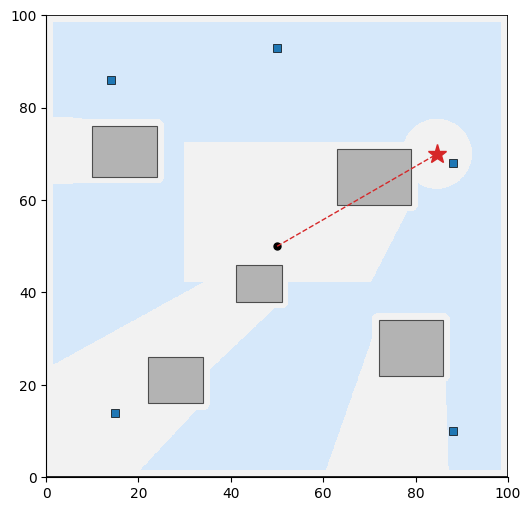
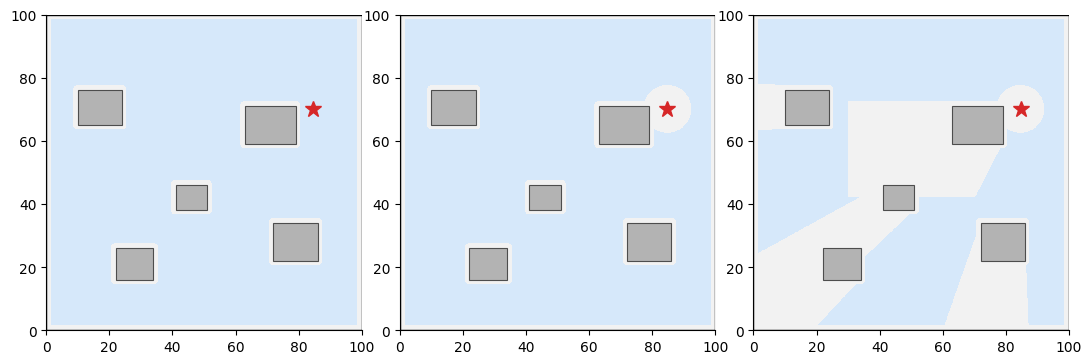
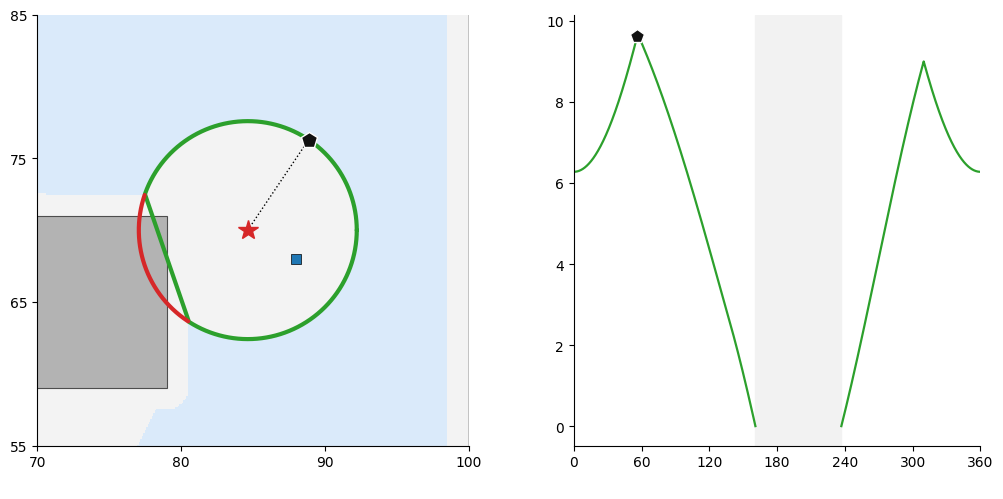
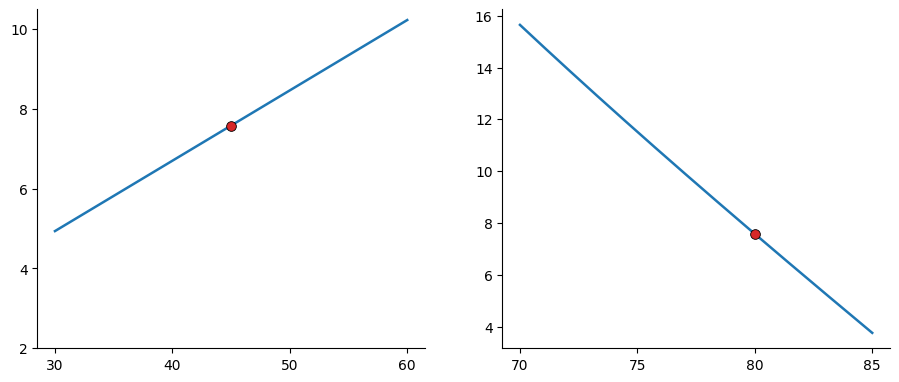
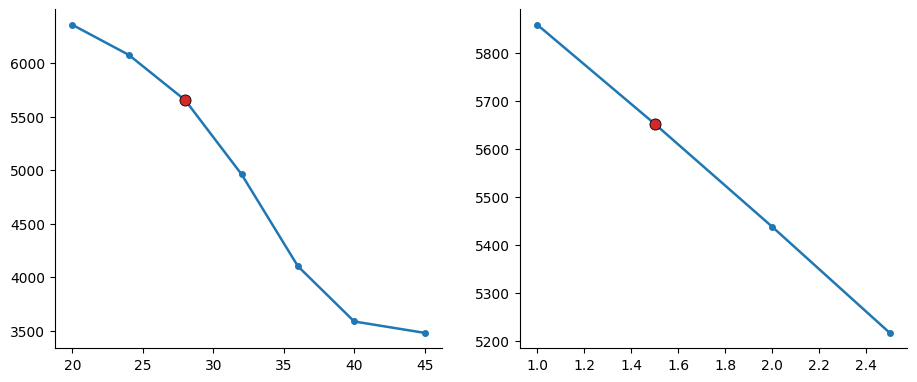
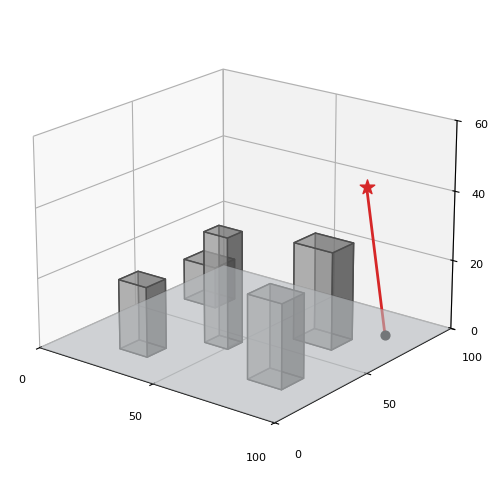

Reproduce these figures in Python, in order.
# -*- coding: utf-8 -*-
"""
2026 "ShuWei Cup" Problem B -- Problem 1
Observable region and optimal observation station for target T1.

Model (see 第一题_建模文档.docx):
  Decision variable : p = (x, y)  station center on the ground plane
  C1 vehicle geometry : R_VEH <= x,y <= FIELD-R_VEH  and  dist(p, B_i) >= R_VEH
  C2 gimbal elevation : eps(p) = atan((H1-H_CAM)/r) in [ELEV_MIN, ELEV_MAX]
                        -> r >= R_MIN = (H1-H_CAM)/tan(ELEV_MAX)   (closed form)
  C3 LOS occlusion    : 3D segment (p, H_CAM) -> (T1, H1) must not touch any prism
  Observable region   : Omega = C1 & C2 & C3
  Optimization        : max Q = 1/r  <=>  min r  s.t. p in Omega
  Analytic result     : global optimum r* = R_MIN attained on the feasible arc
                        of the circle r = R_MIN around T1'  -> tie-breaking needed

Outputs: figures/*.svg + *.png (no letters inside figures), results/q1_results.json
Author: team working scripts
"""
import json
import os

import numpy as np
import matplotlib
matplotlib.use("Agg")
import matplotlib.pyplot as plt
from matplotlib.patches import Rectangle

# ----------------------------- global settings ------------------------------
matplotlib.rcParams["svg.fonttype"] = "none"      # digits stay editable text in PPT
matplotlib.rcParams["font.family"] = "Times New Roman"
matplotlib.rcParams["mathtext.fontset"] = "stix"
matplotlib.rcParams["axes.linewidth"] = 0.8

BASE = r"C:\Users\ASUS\Desktop\shuwei材料包\shuwei材料包\B题\第一题"
FIG_DIR = os.path.join(BASE, "figures")
RES_DIR = os.path.join(BASE, "results")
os.makedirs(FIG_DIR, exist_ok=True)
os.makedirs(RES_DIR, exist_ok=True)

# ----------------------------- problem constants ----------------------------
FIELD = 100.0                       # field size (m)
O_POS = (50.0, 50.0)                # dispatch center
R_VEH = 1.5                         # vehicle equivalent disk radius (m)
H_CAM = 2.0                         # camera height (m)
SPEED = 3.0                         # vehicle speed (m/s)
ELEV_MIN, ELEV_MAX = -10.0, 80.0    # gimbal elevation range (deg)

# buildings: (x0, x1, y0, y1, height)
BUILDINGS = [
    (22.0, 34.0, 16.0, 26.0, 20.0),   # B1
    (63.0, 79.0, 59.0, 71.0, 28.0),   # B2
    (10.0, 24.0, 65.0, 76.0, 12.0),   # B3
    (72.0, 86.0, 22.0, 34.0, 24.0),   # B4
    (41.0, 51.0, 38.0, 46.0, 32.0),   # B5
]

# base alert T1: (azimuth deg, horizontal range m, altitude m)
THETA1, R1, H1 = 30.0, 40.0, 45.0
T1 = np.array([50.0 + R1 * np.cos(np.radians(THETA1)),
               50.0 + R1 * np.sin(np.radians(THETA1))])   # (84.6410, 70.0000)

VEHICLES = np.array([[15.0, 14.0], [88.0, 10.0], [14.0, 86.0],
                     [88.0, 68.0], [50.0, 93.0]])         # V1..V5

# closed-form lower bound from C2
R_MIN = (H1 - H_CAM) / np.tan(np.radians(ELEV_MAX))       # ~7.5823 m


# ----------------------------- core model -----------------------------------
def dist_to_rect(px, py, rect):
    """Distance from points (px, py) to axis-aligned rectangle (x0,x1,y0,y1)."""
    x0, x1, y0, y1 = rect[0], rect[1], rect[2], rect[3]
    dx = np.maximum(np.maximum(x0 - px, px - x1), 0.0)
    dy = np.maximum(np.maximum(y0 - py, py - y1), 0.0)
    return np.hypot(dx, dy)


def los_blocked(px, py, buildings, tol=1e-9):
    """Vectorized 3D segment-vs-AABB occlusion test (slab method).

    Segment: (px, py, H_CAM) -> (T1x, T1y, H1).
    Touching counts as blocked (problem statement), hence the +tol slack.
    Returns boolean array, True = occluded.
    """
    shape = np.shape(px)
    blocked = np.zeros(shape, bool)
    dx = T1[0] - px
    dy = T1[1] - py
    dz = H1 - H_CAM
    z0 = np.full(shape, H_CAM)
    for (bx0, bx1, by0, by1, bh) in buildings:
        slabs = ((px, dx, bx0, bx1), (py, dy, by0, by1), (z0, dz, 0.0, bh))
        t_enter = np.zeros(shape)
        t_exit = np.ones(shape)
        ok = np.ones(shape, bool)
        for (p0, d, lo, hi) in slabs:
            par = np.abs(d) < 1e-12
            inside = (p0 >= lo - tol) & (p0 <= hi + tol)
            safe_d = np.where(par, 1.0, d)
            t1 = (lo - p0) / safe_d
            t2 = (hi - p0) / safe_d
            tmin = np.minimum(t1, t2)
            tmax = np.maximum(t1, t2)
            t_enter = np.maximum(t_enter, np.where(par, -np.inf, tmin))
            t_exit = np.minimum(t_exit, np.where(par, np.inf, tmax))
            ok &= ~(par & ~inside)
        hit = ok & (t_enter <= t_exit + tol) & (t_enter <= 1.0 + tol) & (t_exit >= -tol)
        blocked |= hit
    return blocked


def constraint_masks(X, Y, veh_radius=R_VEH, buildings=None):
    """Return (c1, c2, c3, r) boolean/value arrays on the given grid."""
    if buildings is None:
        buildings = BUILDINGS
    c1 = ((X >= veh_radius) & (X <= FIELD - veh_radius) &
          (Y >= veh_radius) & (Y <= FIELD - veh_radius))
    for b in buildings:
        c1 &= dist_to_rect(X, Y, b) >= veh_radius
    r = np.hypot(X - T1[0], Y - T1[1])
    c2 = r >= R_MIN - 1e-9
    c3 = ~los_blocked(X, Y, buildings)
    return c1, c2, c3, r


def make_grid(step):
    g = np.arange(0.0, FIELD + 1e-9, step)
    return np.meshgrid(g, g)


# ----------------------------- 1) region on fine grid -----------------------
STEP = 0.1
X, Y = make_grid(STEP)
c1, c2, c3, rgrid = constraint_masks(X, Y)
mask = c1 & c2 & c3
area_base = float(mask.sum()) * STEP * STEP

# numerical cross-check of the optimum on the grid
r_feas = np.where(mask, rgrid, np.inf)
idx = np.unravel_index(np.argmin(r_feas), rgrid.shape)
grid_best_r = float(rgrid[idx])
grid_best_pt = (float(X[idx]), float(Y[idx]))

# ----------------------------- 2) optimal arc on r = R_MIN ------------------
NPHI = 200000
phi_deg = np.linspace(0.0, 360.0, NPHI, endpoint=False)
phi_rad = np.radians(phi_deg)
ax_ = T1[0] + R_MIN * np.cos(phi_rad)
ay_ = T1[1] + R_MIN * np.sin(phi_rad)
a1, a2, a3, ar = constraint_masks(ax_, ay_)
arc_feasible = a1 & a3            # a2 holds by construction

def bool_runs(flag):
    """Contiguous True runs (deg intervals) of a periodic boolean sequence."""
    n = NPHI
    if flag.all():
        return [(0.0, 360.0)]
    if not flag.any():
        return []
    d = np.diff(np.concatenate([flag.astype(int), flag[:1].astype(int)]))
    starts = (np.where(d == 1)[0] + 1) % n      # index of first True in each run
    ends = np.where(d == -1)[0] % n             # index of last True in each run
    runs = []
    for s, e in zip(starts, ends):
        a, b = phi_deg[s], phi_deg[e]
        if s >= e:                               # run wraps around 0 deg
            runs.append((a, b + 360.0))
        else:
            runs.append((a, b))
    return runs

feas_runs = bool_runs(arc_feasible)
blocked_runs = bool_runs(~arc_feasible)
feas_frac = float(arc_feasible.mean())

# ----------------------------- 3) tie-breaking on the optimal arc -----------
# margin m(p) = min( dist to every building - R_VEH , distance to field edges )
margins = np.full(NPHI, np.inf)
for b in BUILDINGS:
    margins = np.minimum(margins, dist_to_rect(ax_, ay_, b) - R_VEH)
for lim in (R_VEH, FIELD - R_VEH):
    margins = np.minimum(margins, ax_ - lim if lim == R_VEH else lim - ax_)
    margins = np.minimum(margins, ay_ - lim if lim == R_VEH else lim - ay_)
# note: the two lines above implement min(x-1.5, 98.5-x, y-1.5, 98.5-y)
margins = np.where(arc_feasible, margins, -np.inf)
m_star = float(margins.max())
band = margins >= m_star - 0.05          # tolerance band for tie-break step 1

# tie-break step 2: shortest travel time from the nearest standby vehicle
dist_v = np.hypot(ax_[:, None] - VEHICLES[None, :, 0],
                  ay_[:, None] - VEHICLES[None, :, 1])
travel_t = dist_v.min(axis=1) / SPEED
cand = np.where(band, travel_t, np.inf)
best = np.unravel_index(np.argmin(cand), cand.shape)[0]
# tie-break step 3: lexicographic (deterministic) -- already unique in practice
opt_phi = float(phi_deg[best])
opt_x = float(ax_[best])
opt_y = float(ay_[best])
opt_margin = float(margins[best])
opt_r = float(np.hypot(opt_x - T1[0], opt_y - T1[1]))
opt_elev = float(np.degrees(np.arctan((H1 - H_CAM) / opt_r)))
opt_ttime = float(travel_t[best])
near_v = int(np.argmin(dist_v[best])) + 1


def seg_box_dist(x0, y0, building, n=4000):
    """Min distance from the LOS segment of station (x0,y0) to one prism."""
    t = np.linspace(0.0, 1.0, n)
    sx = x0 + (T1[0] - x0) * t
    sy = y0 + (T1[1] - y0) * t
    sz = H_CAM + (H1 - H_CAM) * t
    bx0, bx1, by0, by1, bh = building
    dx = np.maximum(np.maximum(bx0 - sx, sx - bx1), 0.0)
    dy = np.maximum(np.maximum(by0 - sy, sy - by1), 0.0)
    dz = np.maximum(np.maximum(0.0 - sz, sz - bh), 0.0)
    return float(np.min(np.sqrt(dx * dx + dy * dy + dz * dz)))


los_clear_opt = min(seg_box_dist(opt_x, opt_y, b) for b in BUILDINGS)

# travel time from every vehicle to the chosen station (for the report)
ttime_all = {f"V{i+1}": float(np.hypot(opt_x - vx, opt_y - vy) / SPEED)
             for i, (vx, vy) in enumerate(VEHICLES)}

# ----------------------------- 4) sensitivity studies -----------------------
# (a) closed-form sensitivity of r* to target altitude H
sens_H = [(H, float((H - H_CAM) / np.tan(np.radians(ELEV_MAX))))
          for H in (30, 35, 40, 45, 50, 55, 60)]
dH = 1.0 / np.tan(np.radians(ELEV_MAX))            # dr*/dH  ~ 0.1763 m/m

# (b) closed-form sensitivity of r* to the gimbal elevation bound
sens_eps = [(e, float((H1 - H_CAM) / np.tan(np.radians(e))))
            for e in (70, 75, 78, 80, 82, 85)]
de = 1.0
deps = float(-(H1 - H_CAM) / np.sin(np.radians(ELEV_MAX)) ** 2 * np.pi / 180.0)

# (c) observable-region area vs building B2 height / vehicle radius
STEP_S = 0.25
Xs, Ys = make_grid(STEP_S)
r_s = np.hypot(Xs - T1[0], Ys - T1[1])
c2_s = r_s >= R_MIN - 1e-9


def area_scan(buildings, veh_radius):
    cc1 = ((Xs >= veh_radius) & (Xs <= FIELD - veh_radius) &
           (Ys >= veh_radius) & (Ys <= FIELD - veh_radius))
    for b in buildings:
        cc1 &= dist_to_rect(Xs, Ys, b) >= veh_radius
    cc3 = ~los_blocked(Xs, Ys, buildings)
    return float((cc1 & c2_s & cc3).sum()) * STEP_S * STEP_S


sens_b2 = []
for h2 in (20, 24, 28, 32, 36, 40, 45):
    blds = [b if i != 1 else (b[0], b[1], b[2], b[3], h2)
            for i, b in enumerate(BUILDINGS)]
    sens_b2.append((h2, area_scan(blds, R_VEH)))

sens_vr = [(vr, area_scan(BUILDINGS, vr)) for vr in (1.0, 1.5, 2.0, 2.5)]
area_base_scan = area_scan(BUILDINGS, R_VEH)

# (d) alternative metric check: Q2 = (1/r) * cos^2(eps - 45 deg)
eps_grid = np.degrees(np.arctan((H1 - H_CAM) / np.maximum(rgrid, 1e-9)))
q2 = np.where(mask, (1.0 / np.maximum(rgrid, 1e-9)) *
              np.cos(np.radians(eps_grid - 45.0)) ** 2, -np.inf)
idx2 = np.unravel_index(np.argmax(q2), q2.shape)
alt_pt = (float(X[idx2]), float(Y[idx2]))
alt_r = float(rgrid[idx2])
alt_elev = float(eps_grid[idx2])

# ----------------------------- 5) figures -----------------------------------
COL_FEAS = "#d6e8fa"     # feasible region fill
COL_INFEAS = "#f2f2f2"   # infeasible fill
COL_BLD = "#b3b3b3"      # building fill
COL_EDGE = "#4d4d4d"
COL_TGT = "#d62728"      # target marker
COL_VEH = "#1f77b4"      # vehicle marker
COL_ARC_OK = "#2ca02c"   # feasible optimal arc
COL_ARC_NO = "#d62728"   # blocked optimal arc
COL_OPT = "#111111"      # chosen station


def _clean_axes(ax):
    """Numbers-only figure content: no axis titles, no legends, no annotations."""
    for s in ("top", "right"):
        ax.spines[s].set_visible(False)
    ax.tick_params(labelsize=10)


def draw_field(ax, buildings=None, alpha=1.0):
    if buildings is None:
        buildings = BUILDINGS
    for (x0, x1, y0, y1, h) in buildings:
        ax.add_patch(Rectangle((x0, y0), x1 - x0, y1 - y0, facecolor=COL_BLD,
                               edgecolor=COL_EDGE, linewidth=0.8, alpha=alpha))


def save(fig, name):
    fig.savefig(os.path.join(FIG_DIR, name + ".svg"), bbox_inches="tight")
    fig.savefig(os.path.join(FIG_DIR, name + ".png"), dpi=200, bbox_inches="tight")
    plt.close(fig)
    print("saved", name)


# --- Fig 1: observable region over the whole field --------------------------
fig, ax = plt.subplots(figsize=(6.4, 6.0))
ax.imshow(mask, extent=(0, 100, 0, 100), origin="lower",
          cmap=matplotlib.colors.ListedColormap([COL_INFEAS, COL_FEAS]),
          interpolation="nearest", aspect="equal")
draw_field(ax)
ax.plot([O_POS[0]], [O_POS[1]], marker="o", ms=5, color="k")
ax.plot(T1[0], T1[1], marker="*", ms=14, color=COL_TGT)
ax.plot(VEHICLES[:, 0], VEHICLES[:, 1], linestyle="none", marker="s",
        ms=6, mfc=COL_VEH, mec="k", mew=0.5)
ax.add_patch(Rectangle((0, 0), 100, 100, fill=False, ec="k", lw=1.2))
ax.plot([O_POS[0], T1[0]], [O_POS[1], T1[1]], linestyle="--", color=COL_TGT, lw=1.0)
ax.set_xlim(0, 100); ax.set_ylim(0, 100)
ax.set_xticks(range(0, 101, 20)); ax.set_yticks(range(0, 101, 20))
_clean_axes(ax)
save(fig, "fig1_observable_region")

# --- Fig 2: three constraint layers ------------------------------------------
fig, axs = plt.subplots(1, 3, figsize=(13.2, 4.6))
layers = [(c1, "C1"), (c1 & c2, "C1&C2"), (mask, "C1&C2&C3")]
for k, (m, _) in enumerate(layers):
    axs[k].imshow(m, extent=(0, 100, 0, 100), origin="lower",
                  cmap=matplotlib.colors.ListedColormap([COL_INFEAS, COL_FEAS]),
                  interpolation="nearest", aspect="equal")
    draw_field(axs[k])
    axs[k].plot(T1[0], T1[1], marker="*", ms=12, color=COL_TGT)
    axs[k].add_patch(Rectangle((0, 0), 100, 100, fill=False, ec="k", lw=1.0))
    axs[k].set_xlim(0, 100); axs[k].set_ylim(0, 100)
    axs[k].set_xticks(range(0, 101, 20)); axs[k].set_yticks(range(0, 101, 20))
    _clean_axes(axs[k])
fig.subplots_adjust(wspace=0.12)
save(fig, "fig2_constraint_layers")

# --- Fig 3: zoom on the optimal circle + margin profile ----------------------
fig, (axm, axp) = plt.subplots(1, 2, figsize=(12.4, 5.6),
                               gridspec_kw={"width_ratios": [1.15, 1.0]})
x0v, x1v, y0v, y1v = 70.0, 100.0, 55.0, 85.0
col_sel = np.where((X[0, :] >= x0v) & (X[0, :] <= x1v))[0]
row_sel = np.where((Y[:, 0] >= y0v) & (Y[:, 0] <= y1v))[0]
sub = mask[np.ix_(row_sel, col_sel)]
axm.imshow(sub, extent=(x0v, x1v, y0v, y1v), origin="lower",
           cmap=matplotlib.colors.ListedColormap([COL_INFEAS, COL_FEAS]),
           interpolation="nearest", aspect="equal", alpha=0.9)
draw_field(axm)
th = np.linspace(0, 2 * np.pi, 720)
cx = T1[0] + R_MIN * np.cos(th)
cy = T1[1] + R_MIN * np.sin(th)
okc = arc_feasible[np.clip((np.degrees(th) % 360 * NPHI // 360).astype(int), 0, NPHI - 1)]
axm.plot(cx[okc], cy[okc], color=COL_ARC_OK, lw=3.0,
         solid_capstyle="round", zorder=6)
axm.plot(cx[~okc], cy[~okc], color=COL_ARC_NO, lw=3.0,
         solid_capstyle="round", zorder=6)
axm.plot([T1[0], opt_x], [T1[1], opt_y], linestyle=":", color="k", lw=1.0, zorder=5)
axm.plot(opt_x, opt_y, marker="p", ms=12, mfc=COL_OPT, mec="w", mew=1.0, zorder=7)
axm.plot(T1[0], T1[1], marker="*", ms=15, color=COL_TGT, zorder=7)
axm.plot(VEHICLES[3, 0], VEHICLES[3, 1], linestyle="none", marker="s",
         ms=7, mfc=COL_VEH, mec="k", mew=0.5, zorder=7)
axm.add_patch(Rectangle((0, 0), 100, 100, fill=False, ec="k", lw=1.0))
axm.set_xlim(x0v, x1v); axm.set_ylim(y0v, y1v)
axm.set_xticks(range(70, 101, 10)); axm.set_yticks(range(55, 86, 10))
axm.set_aspect("equal")
_clean_axes(axm)

mplot = np.where(arc_feasible, margins, np.nan)
axp.plot(phi_deg, mplot, color=COL_ARC_OK, lw=1.6)
axp.plot([opt_phi], [opt_margin], marker="p", ms=10, mfc=COL_OPT, mec="w", mew=1.0)
for a, b in blocked_runs:
    axp.axvspan(a, b, color=COL_INFEAS, zorder=0)
axp.set_xlim(0, 360)
axp.set_xticks(range(0, 361, 60))
axp.set_xlabel(" ")
axp.tick_params(labelsize=10)
for s in ("top", "right"):
    axp.spines[s].set_visible(False)
save(fig, "fig3_optimal_arc_zoom")

# --- Fig 4: closed-form sensitivity of r* ------------------------------------
fig, (a4a, a4b) = plt.subplots(1, 2, figsize=(11.0, 4.4))
Hs = np.linspace(30, 60, 301)
a4a.plot(Hs, (Hs - H_CAM) / np.tan(np.radians(ELEV_MAX)), color=COL_VEH, lw=1.8)
a4a.plot([45.0], [R_MIN], marker="o", ms=7, mfc=COL_TGT, mec="k", mew=0.6)
a4a.set_xticks(range(30, 61, 10))
a4a.set_yticks(range(2, 11, 2))
_clean_axes(a4a)

es = np.linspace(70, 85, 301)
a4b.plot(es, (H1 - H_CAM) / np.tan(np.radians(es)), color=COL_VEH, lw=1.8)
a4b.plot([80.0], [R_MIN], marker="o", ms=7, mfc=COL_TGT, mec="k", mew=0.6)
a4b.set_xticks(range(70, 86, 5))
_clean_axes(a4b)
save(fig, "fig4_sensitivity_rstar")

# --- Fig 5: region-area sensitivity ------------------------------------------
fig, (a5a, a5b) = plt.subplots(1, 2, figsize=(11.0, 4.4))
h2v = [v[0] for v in sens_b2]
a2v = [v[1] for v in sens_b2]
a5a.plot(h2v, a2v, color=COL_VEH, lw=1.8, marker="o", ms=4)
a5a.plot([28.0], [area_base_scan], marker="o", ms=8, mfc=COL_TGT, mec="k", mew=0.6)
a5a.set_xticks(range(20, 46, 5))
_clean_axes(a5a)

rvv = [v[0] for v in sens_vr]
avv = [v[1] for v in sens_vr]
a5b.plot(rvv, avv, color=COL_VEH, lw=1.8, marker="o", ms=4)
a5b.plot([1.5], [area_base_scan], marker="o", ms=8, mfc=COL_TGT, mec="k", mew=0.6)
_clean_axes(a5b)
save(fig, "fig5_sensitivity_area")

# --- Fig 6: 3D LOS schematic --------------------------------------------------
fig = plt.figure(figsize=(7.6, 6.0))
ax3 = fig.add_subplot(111, projection="3d")
for (bx0, bx1, by0, by1, bh) in BUILDINGS:
    ax3.bar3d(bx0, by0, 0, bx1 - bx0, by1 - by0, bh,
              color=COL_BLD, edgecolor=COL_EDGE, alpha=0.55, shade=True)
gx, gy = np.meshgrid([0, 100], [0, 100])
ax3.plot_surface(gx, gy, np.zeros_like(gx), color="#eef3f8", alpha=0.6, zorder=0)
ax3.plot([opt_x, T1[0]], [opt_y, T1[1]], [H_CAM, H1], color=COL_TGT, lw=2.0)
ax3.scatter([opt_x], [opt_y], [H_CAM], color=COL_OPT, s=40, depthshade=False)
ax3.scatter([T1[0]], [T1[1]], [H1], color=COL_TGT, marker="*", s=120,
            depthshade=False)
ax3.set_xlim(0, 100); ax3.set_ylim(0, 100); ax3.set_zlim(0, 60)
ax3.set_xticks([0, 50, 100]); ax3.set_yticks([0, 50, 100]); ax3.set_zticks([0, 20, 40, 60])
ax3.tick_params(labelsize=8)
ax3.xaxis.set_tick_params(pad=8)
ax3.yaxis.set_tick_params(pad=8)
ax3.zaxis.set_tick_params(pad=2)
ax3.view_init(elev=20, azim=-52)
save(fig, "fig6_los_3d")

# ----------------------------- 6) results dump ------------------------------
results = {
    "target": {"theta": THETA1, "R": R1, "H": H1,
               "xy": [float(T1[0]), float(T1[1])]},
    "constants": {"R_VEH": R_VEH, "H_CAM": H_CAM, "SPEED": SPEED,
                  "ELEV_MAX": ELEV_MAX, "ELEV_MIN": ELEV_MIN},
    "r_min_closed_form": float(R_MIN),
    "q_star": float(1.0 / R_MIN),
    "grid": {"step": STEP, "area_m2": area_base,
             "best_r": grid_best_r, "best_point": grid_best_pt,
             "r_diff_vs_analytic": float(grid_best_r - R_MIN)},
    "arc": {"n_samples": NPHI,
            "feasible_fraction": feas_frac,
            "feasible_runs_deg": feas_runs,
            "blocked_runs_deg": blocked_runs,
            "blocked_total_deg": float(sum(b - a for a, b in blocked_runs))},
    "optimal_station": {"phi_deg": opt_phi, "x": opt_x, "y": opt_y,
                        "r": opt_r, "elevation_deg": opt_elev,
                        "Q": float(1.0 / opt_r),
                        "margin_m": opt_margin,
                        "los_clearance_m": los_clear_opt,
                        "nearest_vehicle": f"V{near_v}",
                        "travel_time_s": opt_ttime,
                        "travel_time_all": ttime_all},
    "sensitivity": {
        "dr_dH": float(dH),
        "dr_deps_deg": deps,
        "r_vs_H": sens_H,
        "r_vs_eps": sens_eps,
        "area_base_m2": area_base_scan,
        "area_vs_B2_height": sens_b2,
        "area_vs_vehicle_radius": sens_vr,
        "alt_metric": {"Q2_station": alt_pt, "r": alt_r,
                       "elevation_deg": alt_elev},
    },
}
with open(os.path.join(RES_DIR, "q1_results.json"), "w", encoding="utf-8") as f:
    json.dump(results, f, ensure_ascii=False, indent=2)

lines = [
    "==== Problem 1 numeric summary ====",
    f"T1 horizontal projection : ({T1[0]:.4f}, {T1[1]:.4f})  H = {H1} m",
    f"closed-form r* = (H-Hcam)/tan(80deg) = {R_MIN:.4f} m   Q* = {1/R_MIN:.4f} /m",
    f"grid({STEP} m): area = {area_base:.1f} m^2 ; best feasible r = "
    f"{grid_best_r:.4f} m at {grid_best_pt} (diff {grid_best_r - R_MIN:+.4f} m)",
    f"optimal arc: feasible {feas_frac * 100:.1f}% of the circle",
    f"  blocked runs (deg): {[(round(a, 2), round(b, 2)) for a, b in blocked_runs]}",
    f"  feasible runs (deg): {[(round(a, 2), round(b, 2)) for a, b in feas_runs]}",
    f"chosen station: phi = {opt_phi:.3f} deg  p* = ({opt_x:.4f}, {opt_y:.4f})",
    f"  r = {opt_r:.4f} m   elevation = {opt_elev:.3f} deg   Q = {1/opt_r:.4f} /m",
    f"  margin = {opt_margin:.3f} m   LOS clearance = {los_clear_opt:.2f} m",
    f"  nearest vehicle V{near_v}  travel time = {opt_ttime:.2f} s",
    f"  travel times from all vehicles: "
    + ", ".join(f"{k}: {v:.2f}s" for k, v in ttime_all.items()),
    f"sensitivity: dr*/dH = {dH:.4f} m/m ; dr*/d(eps_max) = {deps:.4f} m/deg",
    f"area scan base = {area_base_scan:.1f} m^2",
    f"area vs B2 height: {[(h, round(a, 1)) for h, a in sens_b2]}",
    f"area vs vehicle radius: {[(v, round(a, 1)) for v, a in sens_vr]}",
    f"alt metric Q2: station {alt_pt}, r = {alt_r:.3f} m, elev = {alt_elev:.2f} deg",
]
summary = "\n".join(lines)
with open(os.path.join(RES_DIR, "q1_summary.txt"), "w", encoding="utf-8") as f:
    f.write(summary + "\n")
print(summary)
